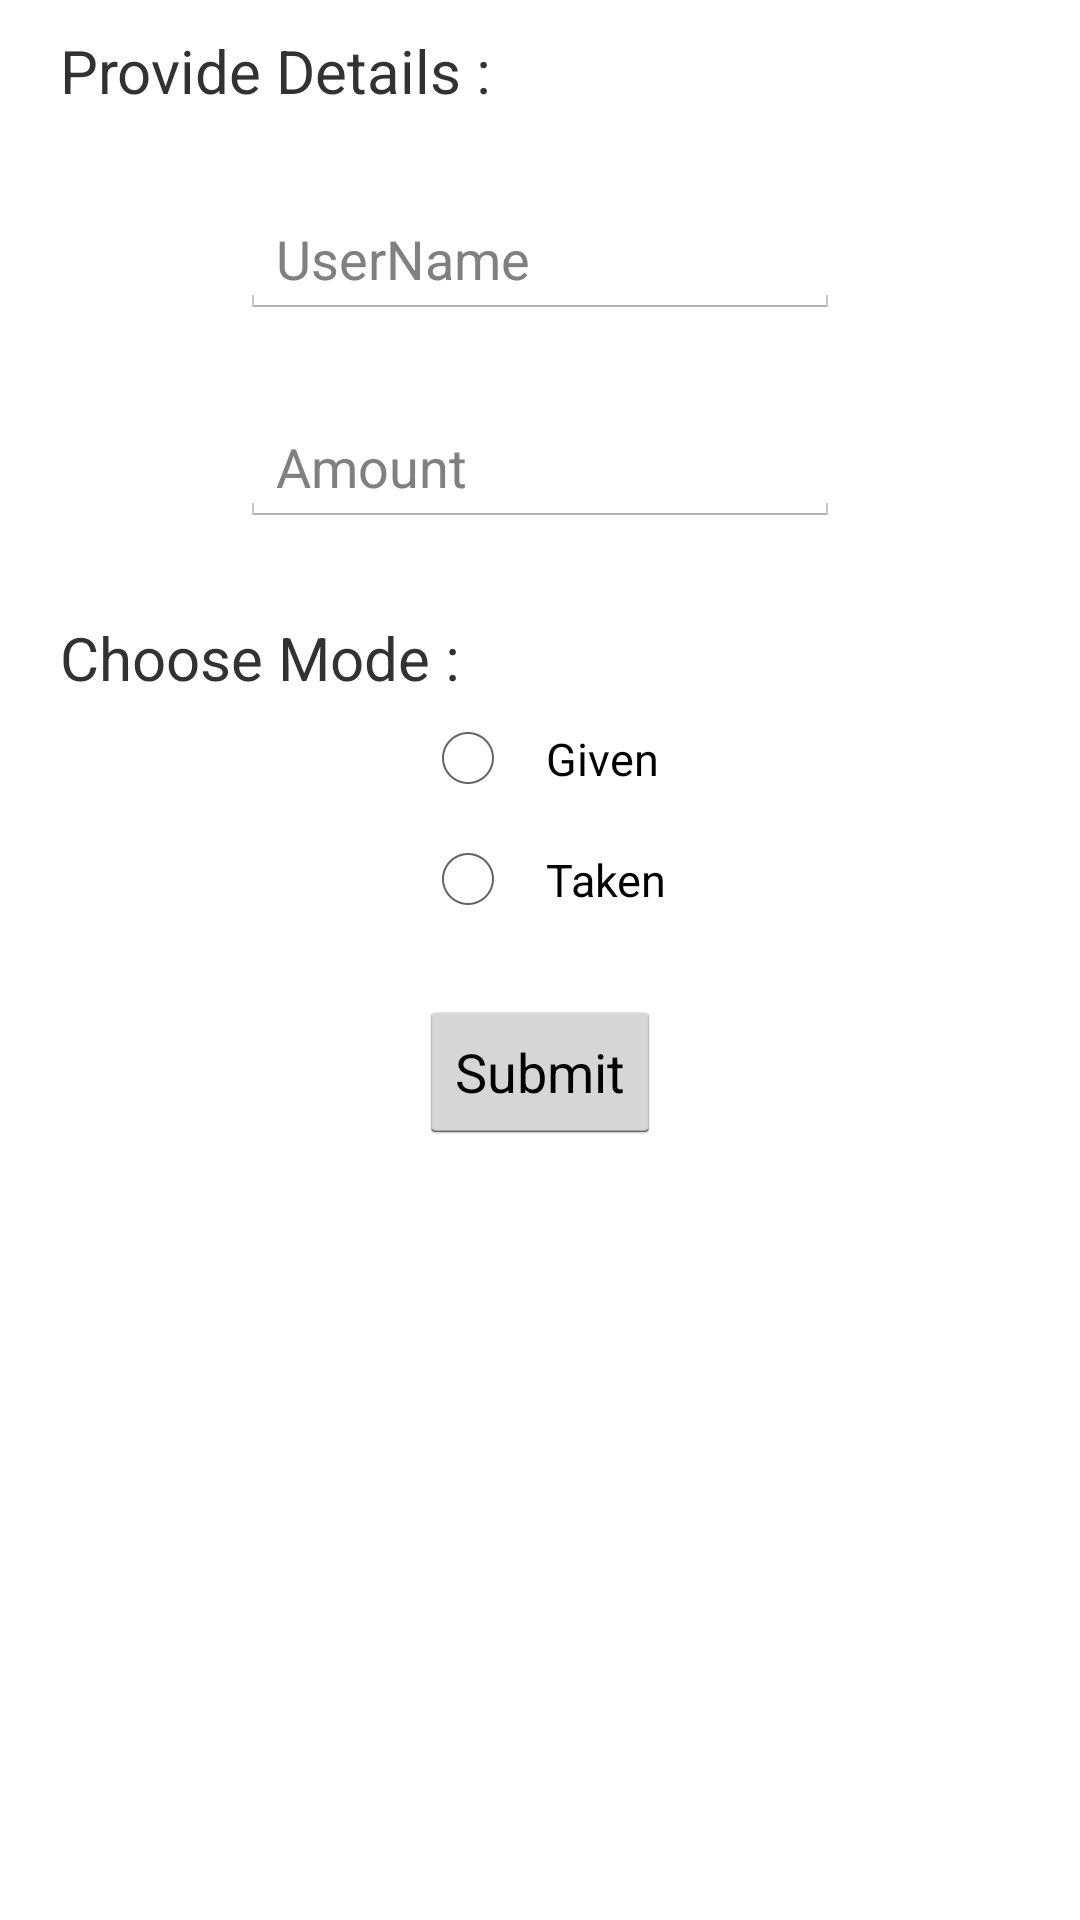

The Android layout XML behind this screen, and the referenced resources:
<!-- AndroidManifest.xml: application theme ActionBarTheme -->
<!-- res/layout/add_notific.xml -->
<?xml version="1.0" encoding="utf-8"?>


<ScrollView xmlns:android="http://schemas.android.com/apk/res/android"
    android:orientation="vertical" android:layout_width="match_parent"
    android:layout_height="match_parent">
<RelativeLayout
    android:layout_width="fill_parent"
    android:layout_height="fill_parent">
    <EditText
        android:layout_width="200sp"
        android:layout_height="wrap_content"
        android:id="@+id/editText"
        android:layout_gravity="center_horizontal"
        android:layout_marginTop="30dp"
        android:layout_below="@+id/textView"
        android:layout_centerHorizontal="true"
        android:hint="UserName" />

    <EditText
        android:layout_width="200sp"
        android:layout_height="wrap_content"
        android:inputType="numberDecimal"
        android:ems="10"
        android:id="@+id/editText1"
        android:layout_gravity="center_horizontal"
        android:layout_marginTop="30dp"
        android:hint="Amount"
        android:layout_below="@+id/editText"
        android:layout_centerHorizontal="true" />

    <TextView
        android:layout_width="wrap_content"
        android:layout_height="wrap_content"
        android:text="Provide Details :"
        android:id="@+id/textView"
        android:layout_marginLeft="20sp"
        android:layout_marginTop="10dp"
        android:layout_alignParentTop="true"
        android:layout_alignParentLeft="true"
        android:layout_alignParentStart="true"
        android:textSize="20sp" />
    <RadioGroup
        android:layout_height="wrap_content"
        android:layout_width="fill_parent"
        android:layout_alignParentLeft="true"
        android:id="@+id/rg1"
        android:layout_below="@+id/editText1"
        android:layout_marginTop="30sp">

    <TextView android:layout_height="wrap_content"
        android:layout_width="wrap_content"
        android:id="@+id/textView2"
        android:layout_gravity="center_vertical"
        android:layout_marginLeft="20sp"
        android:text="Choose Mode :"
        android:textSize="20sp"/>

    <RadioButton
        android:layout_height="wrap_content"
        android:layout_width="wrap_content"
        android:id="@+id/rb1"
        android:text="Given"
        android:textSize="15sp"
        android:layout_marginLeft="140sp"
        android:padding="10sp"/>

    <RadioButton
        android:layout_height="wrap_content"
        android:layout_width="wrap_content"
        android:id="@+id/rb2"
        android:text="Taken"
        android:textSize="15sp"
        android:layout_marginLeft="140sp"
        android:padding="10sp"/>

</RadioGroup>

    <Button
        android:layout_width="wrap_content"
        android:layout_height="wrap_content"
        android:text="Submit"
        android:id="@+id/button"
        android:layout_below="@+id/rg1"
        android:layout_centerHorizontal="true"
        android:layout_marginTop="20dp" />

    </RelativeLayout>
</ScrollView>
<!-- resources referenced by this layout -->
<resources>
  <style name="ActionBarTheme" parent="@android:style/Theme.Holo.Light.DarkActionBar">
          <item name="android:actionBarStyle">@style/MyActionBar</item>
  </style>
  <style name="MyActionBar" parent="@android:style/Widget.Holo.Light.ActionBar.Solid.Inverse">
          <item name="android:background">#12424c</item>
      </style>
</resources>
